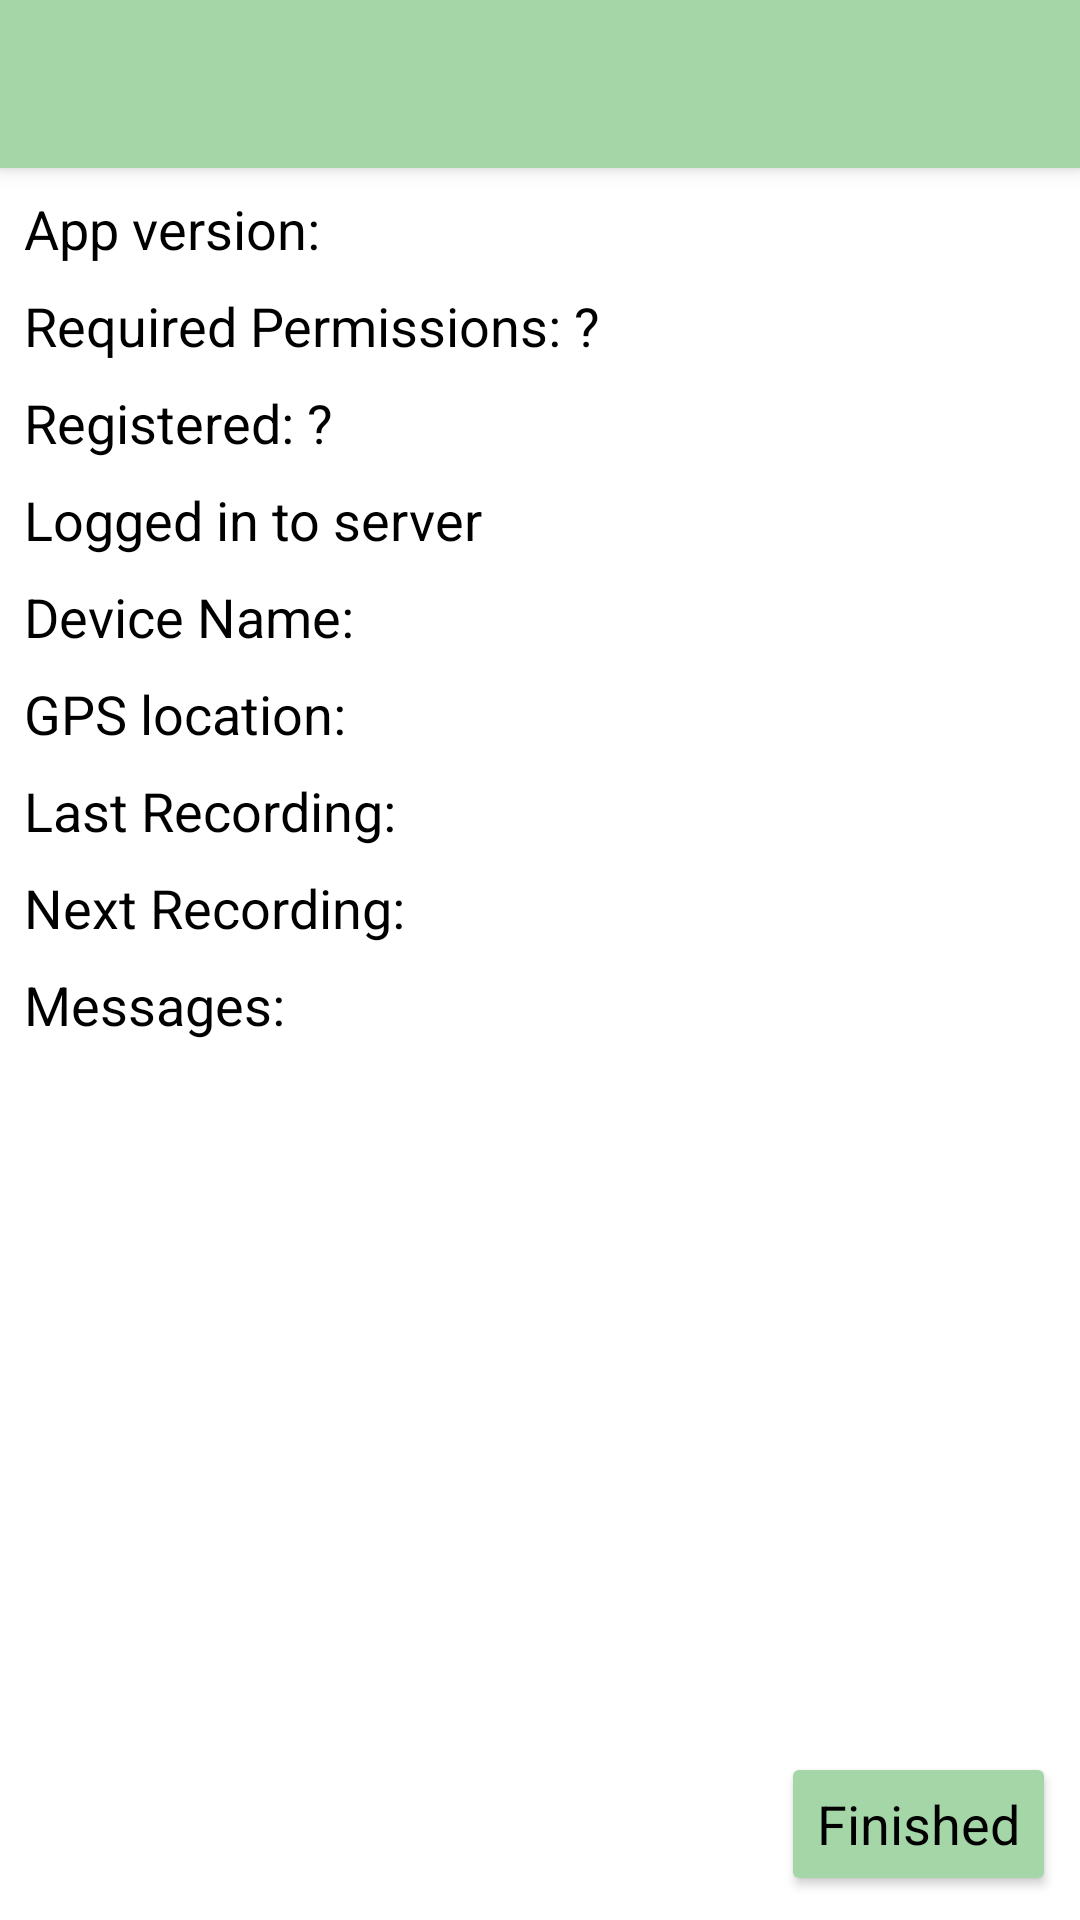

The Android layout XML behind this screen, and the referenced resources:
<!-- AndroidManifest.xml: application theme AppTheme -->
<!-- res/layout/activity_vitals.xml -->
<?xml version="1.0" encoding="utf-8"?>
<android.support.constraint.ConstraintLayout xmlns:android="http://schemas.android.com/apk/res/android"
    xmlns:app="http://schemas.android.com/apk/res-auto"
    xmlns:tools="http://schemas.android.com/tools"
    android:layout_width="match_parent"
    android:layout_height="match_parent"
    tools:context="nz.org.cacophony.birdmonitor.views.VitalsActivity">

    <android.support.v7.widget.Toolbar
        android:id="@+id/my_toolbar"
        android:layout_width="match_parent"
        android:layout_height="?attr/actionBarSize"
        android:background="?attr/colorPrimary"
        android:elevation="4dp"
        android:theme="@style/ThemeOverlay.AppCompat.ActionBar"
        app:layout_constraintStart_toStartOf="parent"
        app:layout_constraintTop_toTopOf="parent"
        app:popupTheme="@style/ThemeOverlay.AppCompat.Light"
        tools:targetApi="lollipop" />

    <TextView
        android:id="@+id/tvAppVersion"
        android:layout_width="wrap_content"
        android:layout_height="wrap_content"
        android:layout_marginStart="8dp"
        android:layout_marginLeft="8dp"
        android:layout_marginTop="8dp"
        android:text="App version:"
        android:textAppearance="@style/TextAppearance.AppCompat.Medium"
        app:layout_constraintStart_toStartOf="parent"
        app:layout_constraintTop_toBottomOf="@+id/my_toolbar" />


    <TextView
        android:id="@+id/appPermissionText"
        android:layout_width="wrap_content"
        android:layout_height="wrap_content"
        android:layout_below="@+id/tvAppVersion"
        android:layout_alignParentStart="true"
        android:layout_alignParentLeft="true"
        android:layout_marginStart="8dp"
        android:layout_marginLeft="8dp"
        android:layout_marginTop="8dp"
        android:text="@string/required_permissions"
        android:textAppearance="@style/TextAppearance.AppCompat.Medium"
        app:layout_constraintStart_toStartOf="parent"
        app:layout_constraintTop_toBottomOf="@+id/tvAppVersion" />

    <TextView
        android:id="@+id/mainRegisteredStatus"
        android:layout_width="wrap_content"
        android:layout_height="wrap_content"
        android:layout_below="@id/appPermissionText"
        android:layout_alignParentStart="true"
        android:layout_alignParentLeft="true"
        android:layout_marginStart="8dp"
        android:layout_marginLeft="8dp"
        android:layout_marginTop="8dp"
        android:text="@string/registered"
        android:textAppearance="@style/TextAppearance.AppCompat.Medium"
        app:layout_constraintStart_toStartOf="parent"
        app:layout_constraintTop_toBottomOf="@+id/appPermissionText" />


    <TextView
        android:id="@+id/loggedInText"
        android:layout_width="wrap_content"
        android:layout_height="wrap_content"
        android:layout_below="@id/mainRegisteredStatus"
        android:layout_alignParentStart="true"
        android:layout_alignParentLeft="true"
        android:layout_marginStart="8dp"
        android:layout_marginLeft="8dp"
        android:layout_marginTop="8dp"
        android:text="@string/logged_in_to_server"
        android:textAppearance="@style/TextAppearance.AppCompat.Medium"
        app:layout_constraintStart_toStartOf="parent"
        app:layout_constraintTop_toBottomOf="@+id/mainRegisteredStatus" />


    <TextView
        android:id="@+id/deviceNameText"
        android:layout_width="wrap_content"
        android:layout_height="wrap_content"
        android:layout_below="@id/loggedInText"
        android:layout_alignParentStart="true"
        android:layout_alignParentLeft="true"
        android:layout_marginStart="8dp"
        android:layout_marginLeft="8dp"
        android:layout_marginTop="8dp"
        android:text="@string/device_name_colon"
        android:textAppearance="@style/TextAppearance.AppCompat.Medium"
        app:layout_constraintStart_toStartOf="parent"
        app:layout_constraintTop_toBottomOf="@+id/loggedInText" />

    <TextView
        android:id="@+id/gpsText"
        android:layout_width="wrap_content"
        android:layout_height="wrap_content"
        android:layout_below="@id/deviceNameText"
        android:layout_alignParentStart="true"
        android:layout_alignParentLeft="true"
        android:layout_marginStart="8dp"
        android:layout_marginLeft="8dp"
        android:layout_marginTop="8dp"
        android:text="@string/gps_text"
        android:textAppearance="@style/TextAppearance.AppCompat.Medium"
        app:layout_constraintStart_toStartOf="parent"
        app:layout_constraintTop_toBottomOf="@+id/deviceNameText" />

    <TextView
        android:id="@+id/tvMessages"
        android:layout_width="wrap_content"
        android:layout_height="wrap_content"
        android:layout_below="@id/gpsText"
        android:layout_alignParentStart="true"
        android:layout_alignParentLeft="true"
        android:layout_marginStart="8dp"
        android:layout_marginLeft="8dp"
        android:layout_marginTop="8dp"
        android:text="@string/message_text"
        android:textAppearance="@style/TextAppearance.AppCompat.Medium"
        app:layout_constraintStart_toStartOf="parent"
        app:layout_constraintTop_toBottomOf="@+id/tvNextRecording" />


    <TextView
        android:id="@+id/tvNextRecording"
        android:layout_width="0dp"
        android:layout_height="wrap_content"
        android:layout_marginStart="8dp"
        android:layout_marginLeft="8dp"
        android:layout_marginTop="8dp"
        android:layout_marginEnd="8dp"
        android:layout_marginRight="8dp"
        android:text="Next Recording:"
        android:textAppearance="@style/TextAppearance.AppCompat.Medium"
        app:layout_constraintEnd_toEndOf="parent"
        app:layout_constraintHorizontal_bias="0.0"
        app:layout_constraintStart_toStartOf="parent"
        app:layout_constraintTop_toBottomOf="@+id/tvLastRecording" />

    <Button
        android:id="@+id/btnFinished"
        style="@style/Widget.AppCompat.Button.Colored"
        android:layout_width="wrap_content"
        android:layout_height="wrap_content"
        android:layout_marginEnd="8dp"
        android:layout_marginRight="8dp"
        android:layout_marginBottom="8dp"
        android:onClick="finished"
        android:text="Finished"
        android:textAppearance="@style/TextAppearance.AppCompat.Medium"
        app:layout_constraintBottom_toBottomOf="parent"
        app:layout_constraintEnd_toEndOf="parent" />

    <TextView
        android:id="@+id/tvLastRecording"
        android:layout_width="wrap_content"
        android:layout_height="wrap_content"
        android:layout_marginStart="8dp"
        android:layout_marginLeft="8dp"
        android:layout_marginTop="8dp"
        android:text="Last Recording:"
        android:textAppearance="@style/TextAppearance.AppCompat.Medium"
        app:layout_constraintStart_toStartOf="parent"
        app:layout_constraintTop_toBottomOf="@+id/gpsText" />


</android.support.constraint.ConstraintLayout>
<!-- resources referenced by this layout -->
<resources>
  <string name="device_name_colon">Device Name:</string>
  <string name="gps_text">GPS location: </string>
  <string name="logged_in_to_server">Logged in to server</string>
  <string name="message_text">Messages: </string>message_text
  <string name="registered">Registered: ?</string>
  <string name="required_permissions">Required Permissions: ?</string>
  <style name="AppTheme" parent="Theme.AppCompat.NoActionBar">
          <item name="colorPrimary">@color/colorPrimary</item>
          <item name="colorPrimaryDark">@color/colorPrimaryDark</item>
          <item name="colorAccent">@color/colorAccent</item>
  
          <item name="colorControlNormal">@color/colorControlNormal</item>
          <item name="colorControlActivated">@color/colorControlActivated</item>
          <item name="colorControlHighlight">@color/colorControlHighlight</item>
  
  
          <item name="android:windowBackground">@color/windowBackground</item>
  
  
          <item name="android:textColor">@color/textColor</item>
          <item name="android:textColorPrimary">@color/textColorPrimary</item>
  
          <item name="android:textColorSecondary">@color/textColorSecondary</item>
          <item name="android:colorForeground">@color/colorForeground</item>
          <item name="android:textColorHint">@color/textColorHint</item>
  
  
  
  
          <item name="colorSwitchThumbNormal">@color/colorSwitchThumbNormal</item>
          <item name="colorBackgroundFloating">@color/colorBackgroundFloating</item>
          <item name="colorButtonNormal">@color/colorButtonNormal</item>
          <item name="colorError">@color/colorError</item>
          <item name="textAppearanceListItem">@color/textAppearanceListItem</item>
          <item name="android:textColorTertiary">@color/textColorTertiary</item>
          <item name="android:textAppearance">@color/textAppearance</item>
  
          <item name="android:listDivider">@color/listDivider</item>
  
  
  
  
      </style>
  <color name="colorPrimary">#A5D6A7</color>
  <color name="colorPrimaryDark">#000000</color>
  <color name="colorAccent">#A5D6A7</color>
  <color name="colorControlNormal">#000000</color>
  <color name="colorControlActivated">#558B2F</color>
  <color name="colorControlHighlight">#A5D6A7</color>
  <color name="windowBackground">#FFFFFF</color>
  <color name="textColor">#000000</color>
  <color name="textColorPrimary">#000000</color>
  <color name="textColorSecondary">#000000</color>
  <color name="colorForeground">#000000</color>
  <color name="textColorHint">#000000</color>
  <color name="colorSwitchThumbNormal">#D50000</color>
  <color name="colorBackgroundFloating">#FFFFFF</color>
  <color name="colorButtonNormal">#DCEDC8</color>
  <color name="colorError">#00B8D4</color>
  <color name="textAppearanceListItem">#AEEA00</color>
  <color name="textColorTertiary">#AEEA00</color>
  <color name="textAppearance">#AEEA00</color>
  <color name="listDivider">#A5D6A7</color>
</resources>
